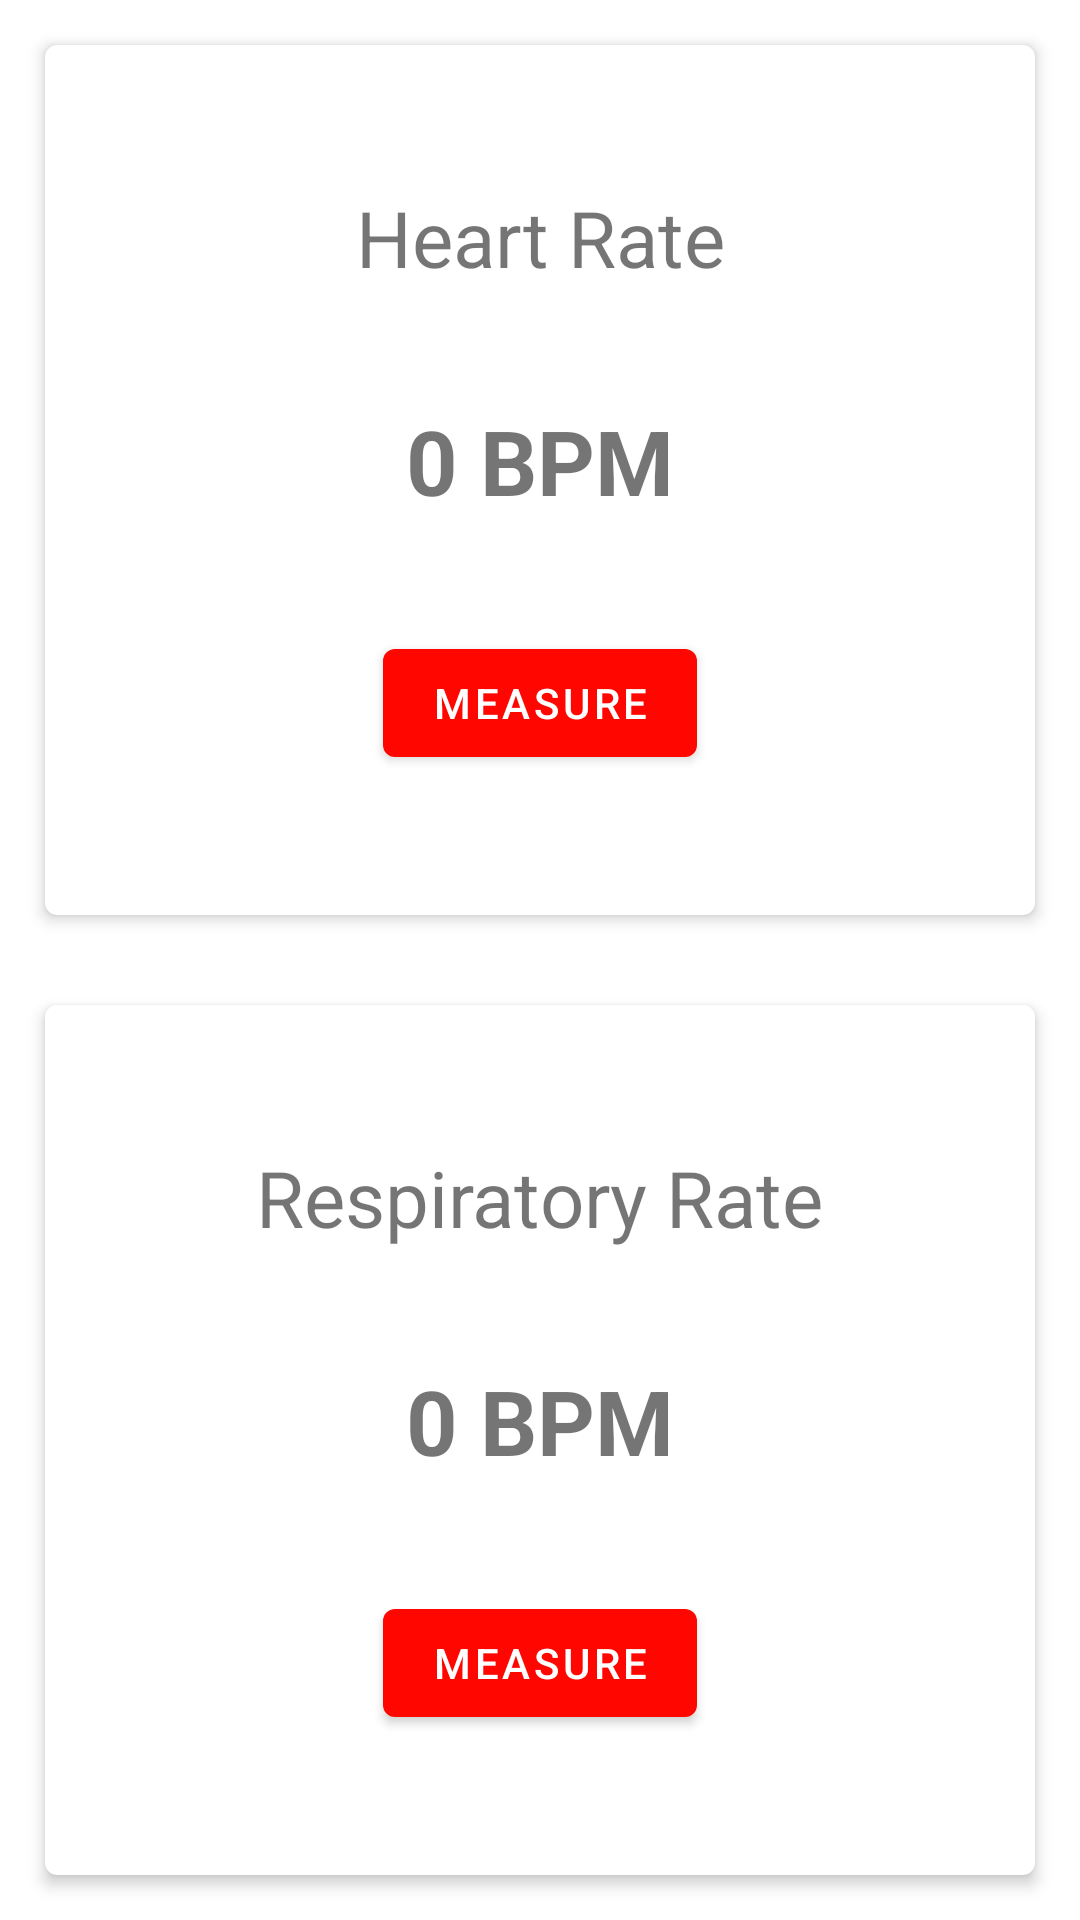

Here is an Android app screen rendered from its layout file. Give the layout XML and the strings, colors and styles it references.
<!-- AndroidManifest.xml: application theme AppTheme -->
<!-- res/layout/fragment_signs.xml -->
<?xml version="1.0" encoding="utf-8"?>
<FrameLayout xmlns:android="http://schemas.android.com/apk/res/android"
    xmlns:app="http://schemas.android.com/apk/res-auto"
    xmlns:tools="http://schemas.android.com/tools"
    android:layout_width="match_parent"
    android:layout_height="match_parent"
    tools:context=".SignsFragment">

    <androidx.constraintlayout.widget.ConstraintLayout
        android:layout_width="match_parent"
        android:layout_height="match_parent">











        <com.google.android.material.card.MaterialCardView
            android:id="@+id/heart_rate_card"
            android:layout_width="0dp"
            android:layout_height="0dp"
            android:layout_marginStart="15dp"
            android:layout_marginTop="15dp"
            android:layout_marginEnd="15dp"
            android:layout_marginBottom="15dp"
            app:cardElevation="3dp"
            app:layout_constraintBottom_toTopOf="@+id/respiratory_rate_card"
            app:layout_constraintEnd_toEndOf="parent"
            app:layout_constraintStart_toStartOf="parent"
            app:layout_constraintTop_toTopOf="parent">

            <androidx.constraintlayout.widget.ConstraintLayout
                android:id="@+id/constraintLayout1"
                android:layout_width="match_parent"
                android:layout_height="match_parent">


                <com.google.android.material.textview.MaterialTextView
                    android:id="@+id/heart_rate_card_label"
                    android:layout_width="wrap_content"
                    android:layout_height="wrap_content"
                    android:layout_marginTop="10dp"
                    android:text="@string/heart_rate_label_heading"
                    android:textSize="26sp"
                    app:layout_constraintBottom_toTopOf="@+id/heart_rate_bpm"
                    app:layout_constraintEnd_toEndOf="parent"
                    app:layout_constraintHorizontal_bias="0.501"
                    app:layout_constraintStart_toStartOf="parent"
                    app:layout_constraintTop_toTopOf="parent" />

                <com.google.android.material.textview.MaterialTextView
                    android:id="@+id/heart_rate_bpm"
                    android:layout_width="wrap_content"
                    android:layout_height="wrap_content"
                    android:text="0 BPM"
                    android:textSize="30sp"
                    android:textStyle="bold"
                    app:layout_constraintBottom_toTopOf="@id/measure_heart_rate_button"
                    app:layout_constraintEnd_toEndOf="parent"
                    app:layout_constraintStart_toStartOf="parent"
                    app:layout_constraintTop_toBottomOf="@+id/heart_rate_card_label" />

                <com.google.android.material.button.MaterialButton
                    android:id="@+id/measure_heart_rate_button"
                    android:layout_width="wrap_content"
                    android:layout_height="wrap_content"
                    android:layout_marginBottom="10dp"
                    android:text="@string/measure_heart_rate_text"
                    app:layout_constraintBottom_toBottomOf="parent"
                    app:layout_constraintEnd_toEndOf="parent"
                    app:layout_constraintStart_toStartOf="parent"
                    app:layout_constraintTop_toBottomOf="@+id/heart_rate_bpm" />

            </androidx.constraintlayout.widget.ConstraintLayout>

        </com.google.android.material.card.MaterialCardView>

        <com.google.android.material.card.MaterialCardView
            android:id="@+id/respiratory_rate_card"
            android:layout_width="0dp"
            android:layout_height="0dp"
            android:layout_marginStart="15dp"
            android:layout_marginTop="15dp"
            android:layout_marginEnd="15dp"
            android:layout_marginBottom="15dp"
            app:cardElevation="3dp"
            app:layout_constraintBottom_toBottomOf="parent"
            app:layout_constraintEnd_toEndOf="parent"
            app:layout_constraintStart_toStartOf="parent"
            app:layout_constraintTop_toBottomOf="@+id/heart_rate_card">

            <androidx.constraintlayout.widget.ConstraintLayout
                android:id="@+id/constraintLayout2"
                android:layout_width="match_parent"
                android:layout_height="match_parent">


                <com.google.android.material.textview.MaterialTextView
                    android:id="@+id/respiratory_rate_card_label"
                    android:layout_width="wrap_content"
                    android:layout_height="wrap_content"
                    android:layout_marginTop="10dp"
                    android:text="@string/respiratory_rate_label_heading"
                    android:textSize="26sp"
                    app:layout_constraintBottom_toTopOf="@id/respiratory_rate_bpm"
                    app:layout_constraintEnd_toEndOf="parent"
                    app:layout_constraintStart_toStartOf="parent"
                    app:layout_constraintTop_toTopOf="parent" />

                <com.google.android.material.textview.MaterialTextView
                    android:id="@+id/respiratory_rate_bpm"
                    android:layout_width="wrap_content"
                    android:layout_height="wrap_content"
                    android:text="0 BPM"
                    android:textSize="30sp"
                    android:textStyle="bold"
                    app:layout_constraintBottom_toTopOf="@id/measure_respiratory_rate_button"
                    app:layout_constraintEnd_toEndOf="parent"
                    app:layout_constraintStart_toStartOf="parent"
                    app:layout_constraintTop_toBottomOf="@id/respiratory_rate_card_label" />

                <com.google.android.material.button.MaterialButton
                    android:id="@+id/measure_respiratory_rate_button"
                    android:layout_width="wrap_content"
                    android:layout_height="48dp"
                    android:layout_marginBottom="10dp"
                    android:text="@string/measure_respiratory_rate_text"
                    app:layout_constraintBottom_toBottomOf="parent"
                    app:layout_constraintEnd_toEndOf="parent"
                    app:layout_constraintStart_toStartOf="parent"
                    app:layout_constraintTop_toBottomOf="@id/respiratory_rate_bpm" />
            </androidx.constraintlayout.widget.ConstraintLayout>
        </com.google.android.material.card.MaterialCardView>

    </androidx.constraintlayout.widget.ConstraintLayout>
</FrameLayout>
<!-- resources referenced by this layout -->
<resources>
  <string name="heart_rate_label_heading">Heart Rate</string>
  <string name="measure_heart_rate_text">Measure</string>
  <string name="measure_respiratory_rate_text">Measure</string>
  <string name="respiratory_rate_label_heading">Respiratory Rate</string>
  <string name="upload_signs_text">Upload Signs</string>
  <style name="AppTheme" parent="Theme.MaterialComponents.Light.DarkActionBar">
          
          <item name="colorPrimary">@color/colorPrimary</item>
          <item name="colorPrimaryDark">@color/colorPrimaryDark</item>
          <item name="colorAccent">@color/colorAccent</item>
          <item name="backgroundColor">@color/colorBackground</item>
  
  
  
  
  
  
  
  
  
      </style>
  <color name="colorPrimary">#FF0600</color>
  <color name="colorPrimaryDark">#050505</color>
  <color name="colorAccent">#FF6662</color>
  <color name="colorBackground">#000055</color>
</resources>
